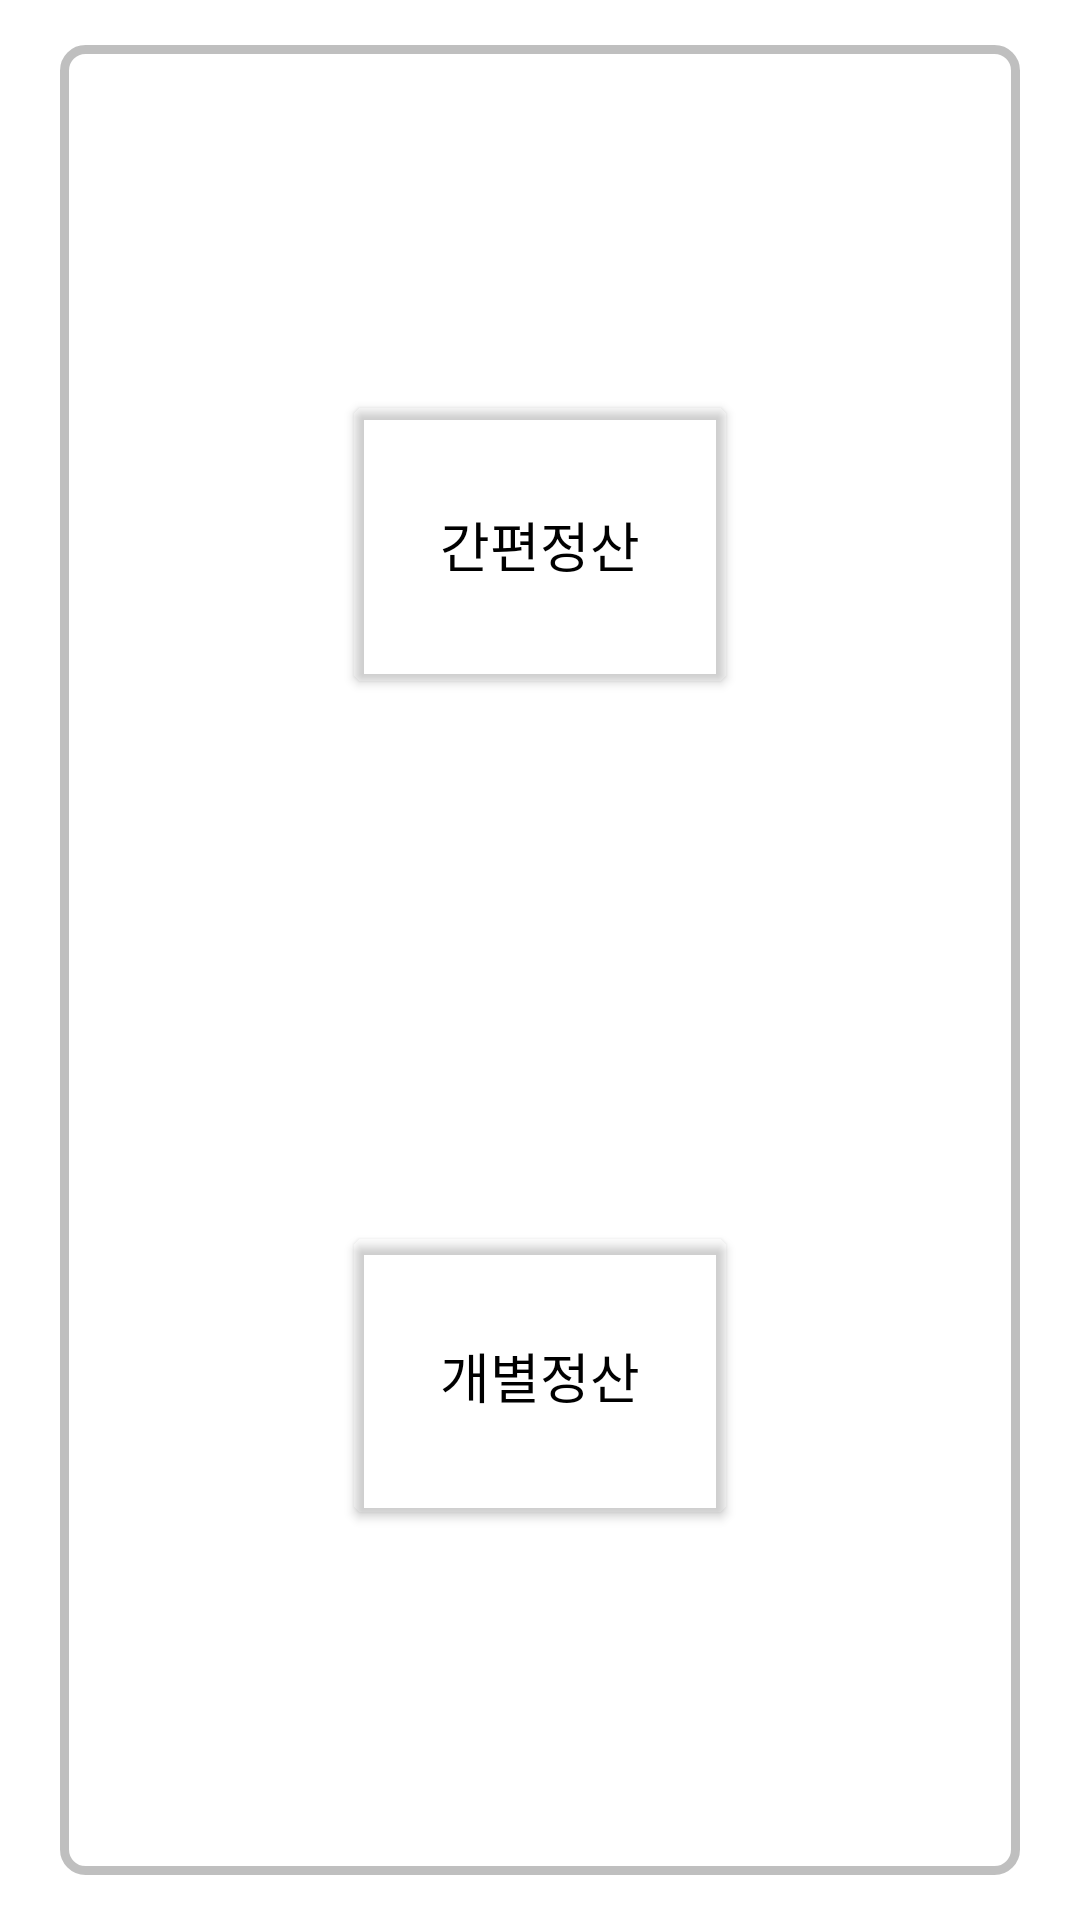

The Android layout XML behind this screen, and the referenced resources:
<!-- AndroidManifest.xml: application theme Theme.DutchGo -->
<!-- res/layout/activity_dutch_kind.xml -->
<?xml version="1.0" encoding="utf-8"?>
<androidx.constraintlayout.widget.ConstraintLayout xmlns:android="http://schemas.android.com/apk/res/android"
    xmlns:app="http://schemas.android.com/apk/res-auto"
    xmlns:tools="http://schemas.android.com/tools"
    android:layout_width="match_parent"
    android:layout_height="match_parent"
    tools:context=".DutchKindActivity">

    <androidx.constraintlayout.widget.ConstraintLayout
        android:id="@+id/constraintLayout"
        android:layout_width="320dp"
        android:layout_height="610dp"
        android:background="@drawable/layout_line"
        app:layout_constraintBottom_toBottomOf="parent"
        app:layout_constraintEnd_toEndOf="parent"
        app:layout_constraintStart_toStartOf="parent"
        app:layout_constraintTop_toTopOf="parent">

        <Button
            android:id="@+id/basicCal"
            android:layout_width="126dp"
            android:layout_height="93dp"
            android:layout_marginTop="120dp"
            android:background="@drawable/border_rect_btn"
            android:text="@string/간편정산"
            android:textColor="#000000"
            android:textSize="18sp"
            app:backgroundTint="#00000000"
            app:iconTint="#FFFFFF"
            app:layout_constraintEnd_toEndOf="parent"
            app:layout_constraintStart_toStartOf="parent"
            app:layout_constraintTop_toTopOf="parent" />

        <Button
            android:id="@+id/eachCal"
            android:layout_width="126dp"
            android:layout_height="93dp"
            android:layout_marginBottom="120dp"
            android:background="@drawable/border_rect_btn"
            android:text="@string/개별정산"
            android:textColor="#000000"
            android:textSize="18sp"
            app:backgroundTint="#00FFFFFF"
            app:iconTint="#FFFFFF"
            app:layout_constraintBottom_toBottomOf="parent"
            app:layout_constraintEnd_toEndOf="parent"
            app:layout_constraintStart_toStartOf="parent"
            app:layout_constraintTop_toBottomOf="@+id/basicCal"
            app:layout_constraintVertical_bias="1.0" />
    </androidx.constraintlayout.widget.ConstraintLayout>
</androidx.constraintlayout.widget.ConstraintLayout>
<!-- resources referenced by this layout -->
<resources>
  <!-- drawable border_rect_btn (drawable) -->
  <?xml version="1.0" encoding="utf-8"?>
  <shape xmlns:android="http://schemas.android.com/apk/res/android" >
      <solid android:color="@color/white"/>
      <corners
          android:topLeftRadius="3dp"
          android:topRightRadius="3dp"
          android:bottomLeftRadius="3dp"
          android:bottomRightRadius="3dp"  />
  
      <stroke
          android:width="2dp"
          android:color="@color/black" />
  </shape>
  <!-- drawable layout_line (drawable-xhdpi) -->
  <?xml version="1.0" encoding="utf-8"?>
  <shape
      xmlns:android="http://schemas.android.com/apk/res/android"
      android:shape="rectangle">
      <solid android:color="@color/white" />
      <stroke android:color="#40000000" android:width="3dp" />
      <corners android:radius="7dp" />
  </shape>
  <style name="Theme.DutchGo" parent="Theme.MaterialComponents.DayNight.DarkActionBar">
          
          <item name="colorPrimary">@color/purple_500</item>
          <item name="colorPrimaryVariant">@color/purple_700</item>
          <item name="colorOnPrimary">@color/white</item>
          
          <item name="colorSecondary">@color/teal_200</item>
          <item name="colorSecondaryVariant">@color/teal_700</item>
          <item name="colorOnSecondary">@color/black</item>
          
          <item name="android:statusBarColor" tools:targetApi="l">?attr/colorPrimaryVariant</item>
          
      </style>
  <!-- not gathered from this repository: default colours our renderer supplied (Android Studio template values) -->
  <color name="purple_500">#FF6200EE</color>
  <color name="purple_700">#FF3700B3</color>
  <color name="teal_200">#FF03DAC5</color>
  <color name="teal_700">#FF018786</color>
  <color name="black">#FF000000</color>
  <color name="white">#FFFFFFFF</color>
</resources>
